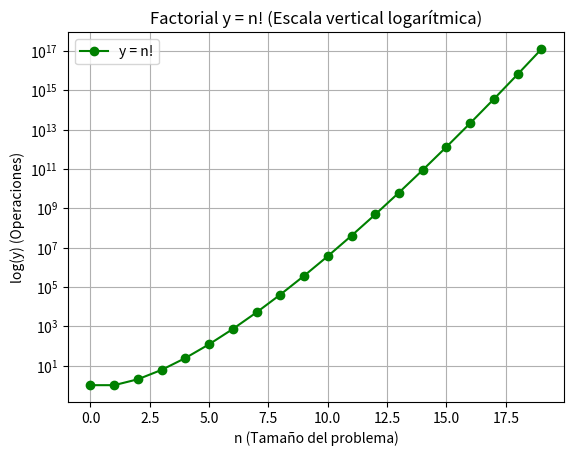

Python code for this plot:
"""Ejercicio 1.b. Factorial.
Completa ______ y sustituye cada ... por tu código.
Puedes consultar apuntes o Internet. Ejecuta los bloques cuando estén completos.
"""

# %% 1. Bibliotecas y datos de partida.
# Biblioteca estándar de matemáticas.
import math
# Biblioteca de vectores.
import numpy as np
# Interfaz gráfica.
import matplotlib.pyplot as plt

m = 20
n = np.arange(m)  # Tamaños desde 0 hasta m-1. Pista: arange.
y = np.zeros(len(n))  # Vector de resultados inicialmente a cero. Pista: zeros.

# %% 2. Calcular factoriales.
# Escribe un bucle que calcule el factorial de cada tamaño, lo guarde y lo imprima.
# Pista: math dispone de una función para calcular factoriales.
print("n (tamaño) | y = n! (operaciones)")
for i in range(len(n)):
    y[i] = math.factorial(int(n[i]))
    val_str = f"{y[i]:.4e}" if y[i] >= 1e10 else f"{int(y[i])}"
    print(f"{int(n[i]):>10} | {val_str:>21}")

# %% 3. Representar los resultados.
# Dibuja n frente a y con el eje vertical logarítmico y un título.
# Pista: plot, yscale y show; crea una figura nueva para cada gráfico.
plt.figure()
plt.plot(n, y, "o-", color="green", label="y = n!")
plt.yscale("log")
plt.title("Factorial y = n! (Escala vertical logarítmica)")
plt.xlabel("n (Tamaño del problema)")
plt.ylabel("log(y) (Operaciones)")
plt.grid(True)
plt.legend()
plt.show()

# Responde con comentarios:
# Compara con 2 elevado a n. ¿Cómo clasificarías el crecimiento del factorial?
#
#    La comparación con 2^n: El crecimiento del factorial (n!) es enormemente más rápido que el de la función exponencial (2^n).
#    A medida que n aumenta, el factorial supera a 2^n por muchos órdenes de magnitud:
#    Para n = 10: 2^10 = 1.024, mientras que 10! = 3.628.800 (más de 3.500 veces mayor).
#    Para n = 19: 2^19 = 524.288, mientras que 19! ≈ 1,216 * 10^17 (más de 230 mil millones de veces mayor).
#
#    En la clasificación del crecimiento del factorial se clasifica como SUPEREXPONENCIAL (O(n!)).
#    En una gráfica con eje vertical logarítmico (semilogarítmica):
#    Una función exponencial pura (como 2^n) se representa como una línea recta.
#    La curva del factorial es CONVEXA (se curva hacia arriba, acelerándose continuamente), ya que por la aproximación de Stirling log(n!) ≈ n * ln(n) - n, que crece más rápido que cualquier recta lineal n * ln(a).
